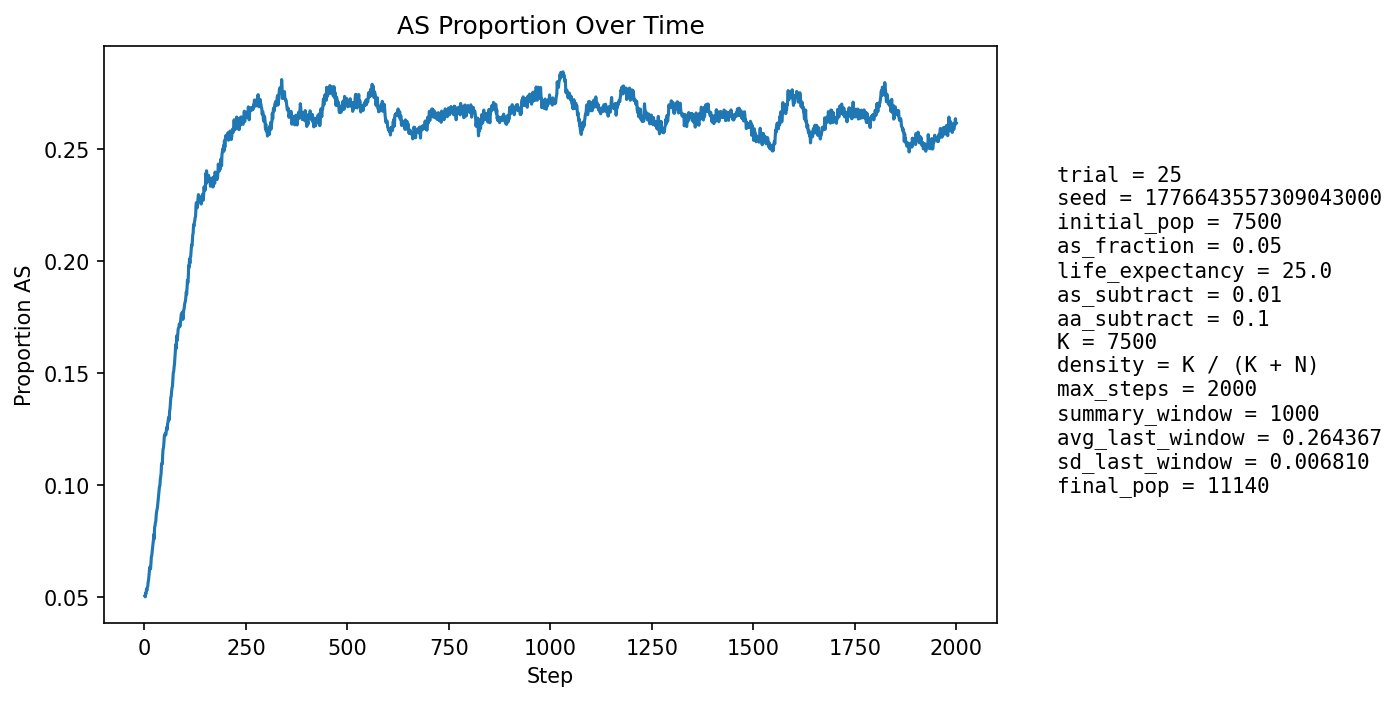

Data behind this chart, as committed beside it:
step, population_size, births, newborn_AA, newborn_AS, newborn_SS, prop_newborn_AA, prop_newborn_AS, prop_newborn_SS, prop_repro_AA, prop_repro_AS, prop_AS_population
1, 7969, 1942, 1846, 96, 0, 0.9506, 0.04943, 0.0, 0.9513, 0.04867, 0.05045
2, 8091, 1884, 1802, 82, 0, 0.9565, 0.04352, 0.0, 0.9511, 0.04891, 0.05006
3, 8207, 1868, 1773, 93, 2, 0.9491, 0.04979, 0.001071, 0.9511, 0.04892, 0.05166
4, 8274, 1811, 1728, 82, 1, 0.9542, 0.04528, 0.0005522, 0.9483, 0.05169, 0.05149
5, 8430, 1878, 1777, 100, 1, 0.9462, 0.05325, 0.0005325, 0.9466, 0.05342, 0.0535
6, 8582, 1918, 1829, 87, 2, 0.9536, 0.04536, 0.001043, 0.9465, 0.05352, 0.0529
7, 8729, 1948, 1846, 99, 3, 0.9476, 0.05082, 0.00154, 0.9449, 0.05505, 0.05419
8, 8869, 1963, 1868, 95, 0, 0.9516, 0.0484, 0.0, 0.9447, 0.05533, 0.05457
9, 9006, 1987, 1871, 112, 4, 0.9416, 0.05637, 0.002013, 0.9426, 0.05741, 0.05652
10, 9155, 2014, 1904, 110, 0, 0.9454, 0.05462, 0.0, 0.9427, 0.0573, 0.05745
11, 9298, 2041, 1921, 119, 1, 0.9412, 0.0583, 0.00049, 0.9415, 0.05847, 0.05915
12, 9455, 2079, 1948, 130, 1, 0.937, 0.06253, 0.000481, 0.9422, 0.05776, 0.06134
13, 9573, 2073, 1940, 133, 0, 0.9358, 0.06416, 0.0, 0.9407, 0.05931, 0.0633
14, 9682, 2082, 1969, 110, 3, 0.9457, 0.05283, 0.001441, 0.939, 0.06098, 0.06238
15, 9784, 2095, 1982, 112, 1, 0.9461, 0.05346, 0.0004773, 0.9373, 0.06272, 0.06255
16, 9885, 2116, 1978, 136, 2, 0.9348, 0.06427, 0.0009452, 0.9346, 0.06542, 0.06495
17, 9978, 2129, 1974, 155, 0, 0.9272, 0.0728, 0.0, 0.9327, 0.06727, 0.06805
18, 10056, 2136, 1995, 139, 2, 0.934, 0.06507, 0.0009363, 0.9329, 0.0671, 0.06842
19, 10124, 2144, 1992, 149, 3, 0.9291, 0.0695, 0.001399, 0.9334, 0.06656, 0.07033
20, 10197, 2154, 2001, 152, 1, 0.929, 0.07057, 0.0004643, 0.9311, 0.06895, 0.07198
21, 10267, 2164, 2009, 153, 2, 0.9284, 0.0707, 0.0009242, 0.9283, 0.07169, 0.07354
22, 10327, 2171, 2011, 159, 1, 0.9263, 0.07324, 0.0004606, 0.9267, 0.07332, 0.07524
23, 10378, 2175, 2001, 172, 2, 0.92, 0.07908, 0.0009195, 0.9252, 0.07484, 0.07786
24, 10424, 2180, 2043, 134, 3, 0.9372, 0.06147, 0.001376, 0.9234, 0.0766, 0.07588
25, 10466, 2185, 1990, 192, 3, 0.9108, 0.08787, 0.001373, 0.9223, 0.07775, 0.08112
26, 10511, 2193, 2019, 170, 4, 0.9207, 0.07752, 0.001824, 0.9195, 0.08053, 0.08172
27, 10549, 2197, 2022, 172, 3, 0.9203, 0.07829, 0.001365, 0.9164, 0.0836, 0.08314
28, 10581, 2199, 2030, 168, 1, 0.9231, 0.0764, 0.0004548, 0.9176, 0.08239, 0.08373
29, 10609, 2204, 2009, 191, 4, 0.9115, 0.08666, 0.001815, 0.9142, 0.08583, 0.08672
30, 10639, 2207, 2017, 187, 3, 0.9139, 0.08473, 0.001359, 0.9126, 0.08743, 0.08807
31, 10658, 2210, 2018, 182, 10, 0.9131, 0.08235, 0.004525, 0.9115, 0.08851, 0.08895
32, 10689, 2213, 2027, 184, 2, 0.916, 0.08315, 0.0009038, 0.911, 0.08903, 0.09
33, 10713, 2215, 2018, 194, 3, 0.9111, 0.08758, 0.001354, 0.9082, 0.09177, 0.09185
34, 10732, 2218, 2016, 197, 5, 0.9089, 0.08882, 0.002254, 0.9064, 0.09358, 0.09346
35, 10752, 2219, 2006, 210, 3, 0.904, 0.09464, 0.001352, 0.9058, 0.09416, 0.09598
36, 10770, 2221, 2009, 208, 4, 0.9045, 0.09365, 0.001801, 0.9036, 0.09637, 0.09768
37, 10783, 2223, 2007, 209, 7, 0.9028, 0.09402, 0.003149, 0.9027, 0.0973, 0.09932
38, 10796, 2225, 2020, 197, 8, 0.9079, 0.08854, 0.003596, 0.9012, 0.09882, 0.09957
39, 10805, 2227, 1995, 222, 10, 0.8958, 0.09969, 0.00449, 0.8987, 0.1013, 0.1025
40, 10817, 2229, 2001, 218, 10, 0.8977, 0.0978, 0.004486, 0.8963, 0.1037, 0.1039
41, 10830, 2230, 2008, 216, 6, 0.9004, 0.09686, 0.002691, 0.8946, 0.1054, 0.105
42, 10841, 2231, 1978, 249, 4, 0.8866, 0.1116, 0.001793, 0.8944, 0.1056, 0.109
43, 10849, 2232, 1996, 228, 8, 0.8943, 0.1022, 0.003584, 0.8915, 0.1085, 0.1097
44, 10855, 2232, 2011, 212, 9, 0.901, 0.09498, 0.004032, 0.8897, 0.1103, 0.1094
45, 10861, 2233, 1969, 257, 7, 0.8818, 0.1151, 0.003135, 0.8887, 0.1113, 0.1137
46, 10875, 2235, 1972, 259, 4, 0.8823, 0.1159, 0.00179, 0.8852, 0.1148, 0.1161
47, 10881, 2235, 1989, 240, 6, 0.8899, 0.1074, 0.002685, 0.8842, 0.1158, 0.1167
48, 10891, 2234, 1979, 251, 4, 0.8859, 0.1124, 0.001791, 0.8844, 0.1156, 0.1189
49, 10895, 2236, 1960, 266, 10, 0.8766, 0.119, 0.004472, 0.8805, 0.1195, 0.1219
50, 10910, 2238, 1987, 245, 6, 0.8878, 0.1095, 0.002681, 0.8767, 0.1233, 0.122
51, 10911, 2239, 1980, 246, 13, 0.8843, 0.1099, 0.005806, 0.8757, 0.1243, 0.1229
52, 10921, 2242, 2002, 232, 8, 0.893, 0.1035, 0.003568, 0.8737, 0.1263, 0.1222
53, 10929, 2242, 1998, 236, 8, 0.8912, 0.1053, 0.003568, 0.8705, 0.1295, 0.1225
54, 10927, 2243, 1972, 259, 12, 0.8792, 0.1155, 0.00535, 0.8705, 0.1295, 0.1245
55, 10933, 2243, 1973, 264, 6, 0.8796, 0.1177, 0.002675, 0.8701, 0.1299, 0.1257
56, 10929, 2241, 1987, 242, 12, 0.8867, 0.108, 0.005355, 0.8708, 0.1292, 0.1247
57, 10930, 2242, 1959, 270, 13, 0.8738, 0.1204, 0.005798, 0.8725, 0.1275, 0.1273
58, 10935, 2243, 1967, 265, 11, 0.877, 0.1181, 0.004904, 0.8717, 0.1283, 0.128
59, 10934, 2243, 1958, 271, 14, 0.8729, 0.1208, 0.006242, 0.87, 0.13, 0.1295
60, 10941, 2242, 1966, 266, 10, 0.8769, 0.1186, 0.00446, 0.8708, 0.1292, 0.1302
... 1,940 more rows
